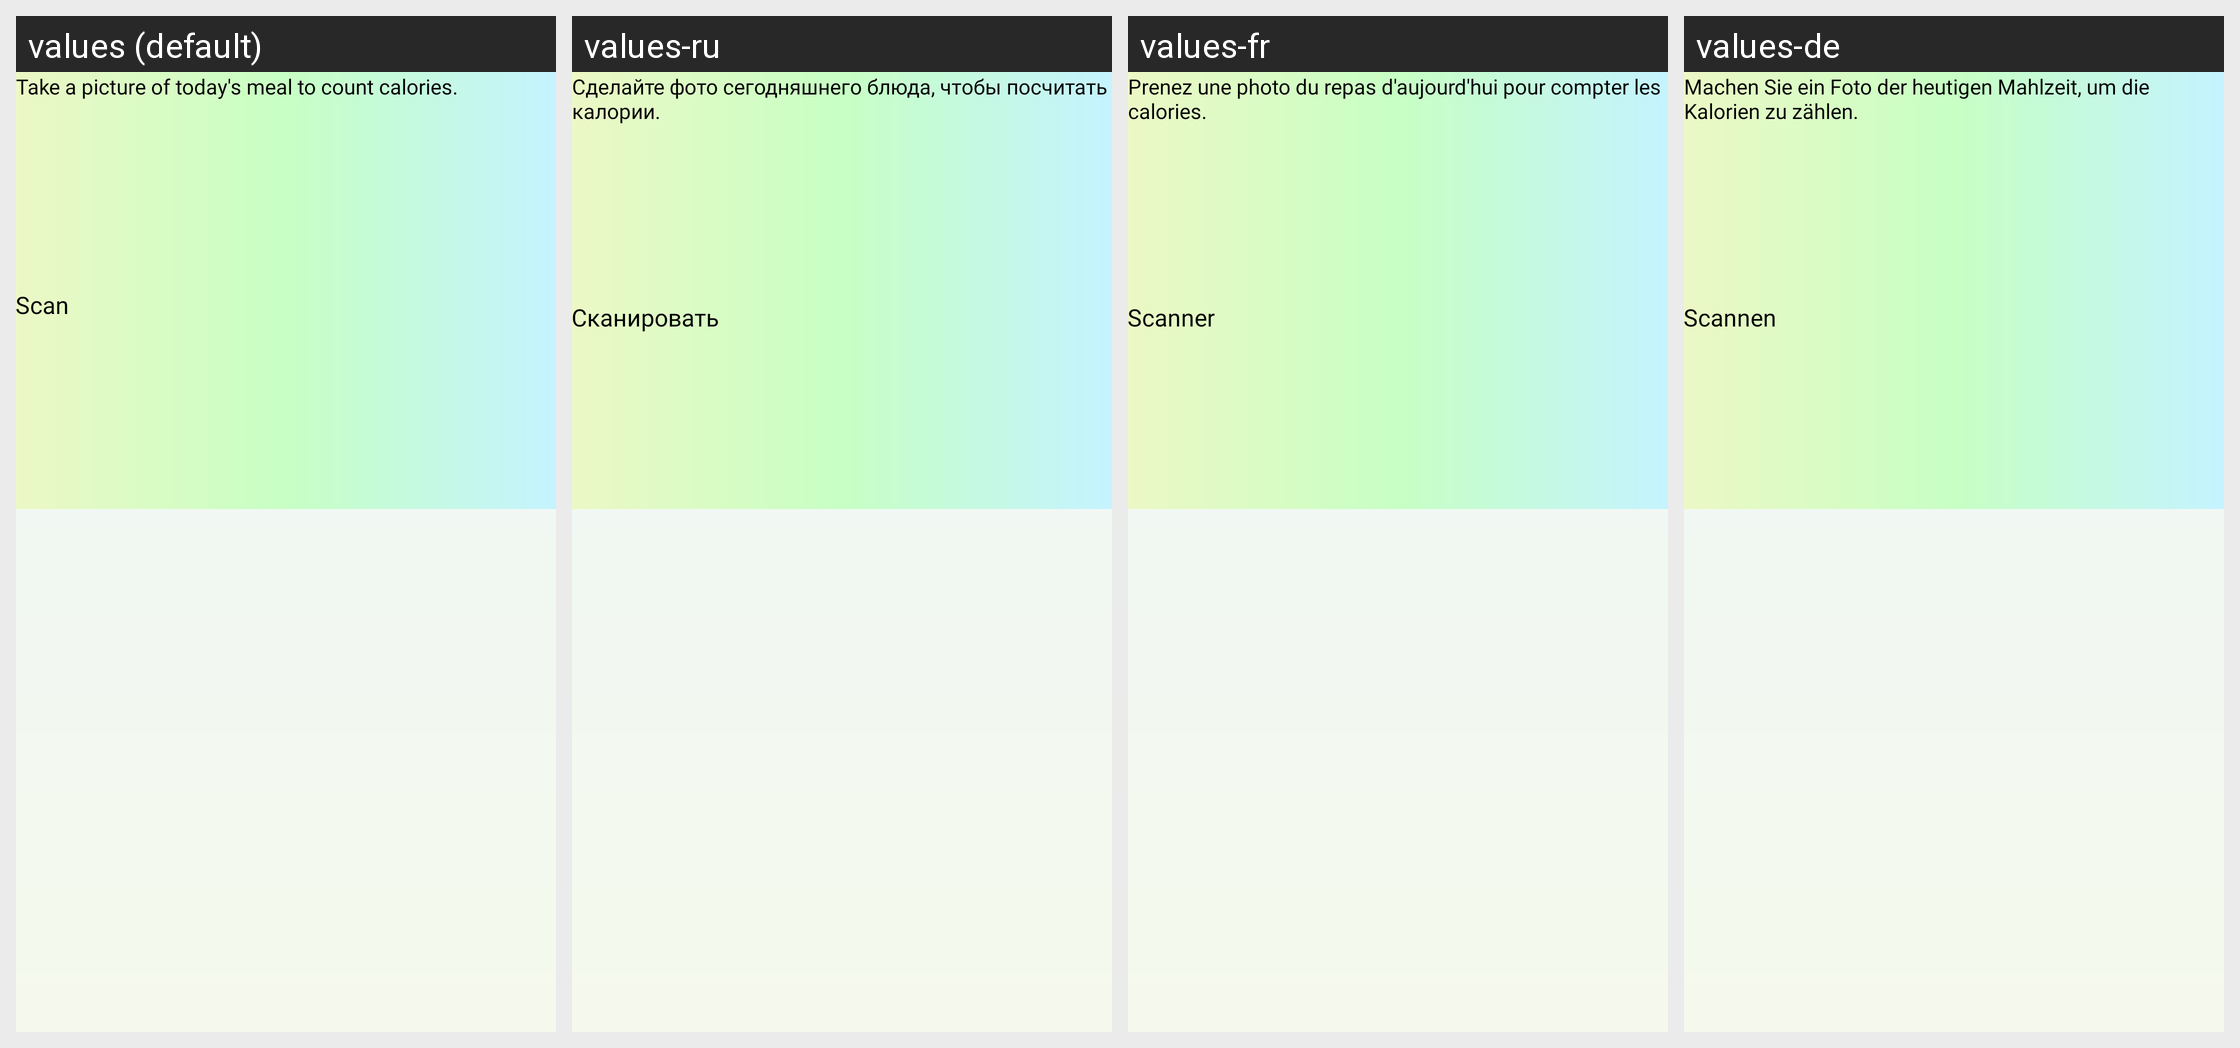

The same Android screen rendered under several of its app's locales, left to right. List the strings drawn on it with the default value and each locale's translation.
Android screen res/layout/fragment_meal.xml rendered under 4 locales, left to right: values (default), values-ru, values-fr, values-de. Device: Nexus 5 (rendered at 1080×1920; each locale shown at half size, 540×960, under a caption strip naming it); theme ThemeLight.
Other locales in the repository, not shown: values-ar, values-bn, values-es, values-hi, values-in, values-it, values-ko, values-pt.
Strings drawn on this screen, with the default value and each locale's value (text and hints the layout hard-codes, and strings that could not be matched under every locale, appear in the picture but are not listed):

meal_pic_title
  values: Take a picture of today's meal to count calories.
  values-ru: Сделайте фото сегодняшнего блюда, чтобы посчитать калории.
  values-fr: Prenez une photo du repas d'aujourd'hui pour compter les calories.
  values-de: Machen Sie ein Foto der heutigen Mahlzeit, um die Kalorien zu zählen.

scan
  values: Scan
  values-ru: Сканировать
  values-fr: Scanner
  values-de: Scannen
